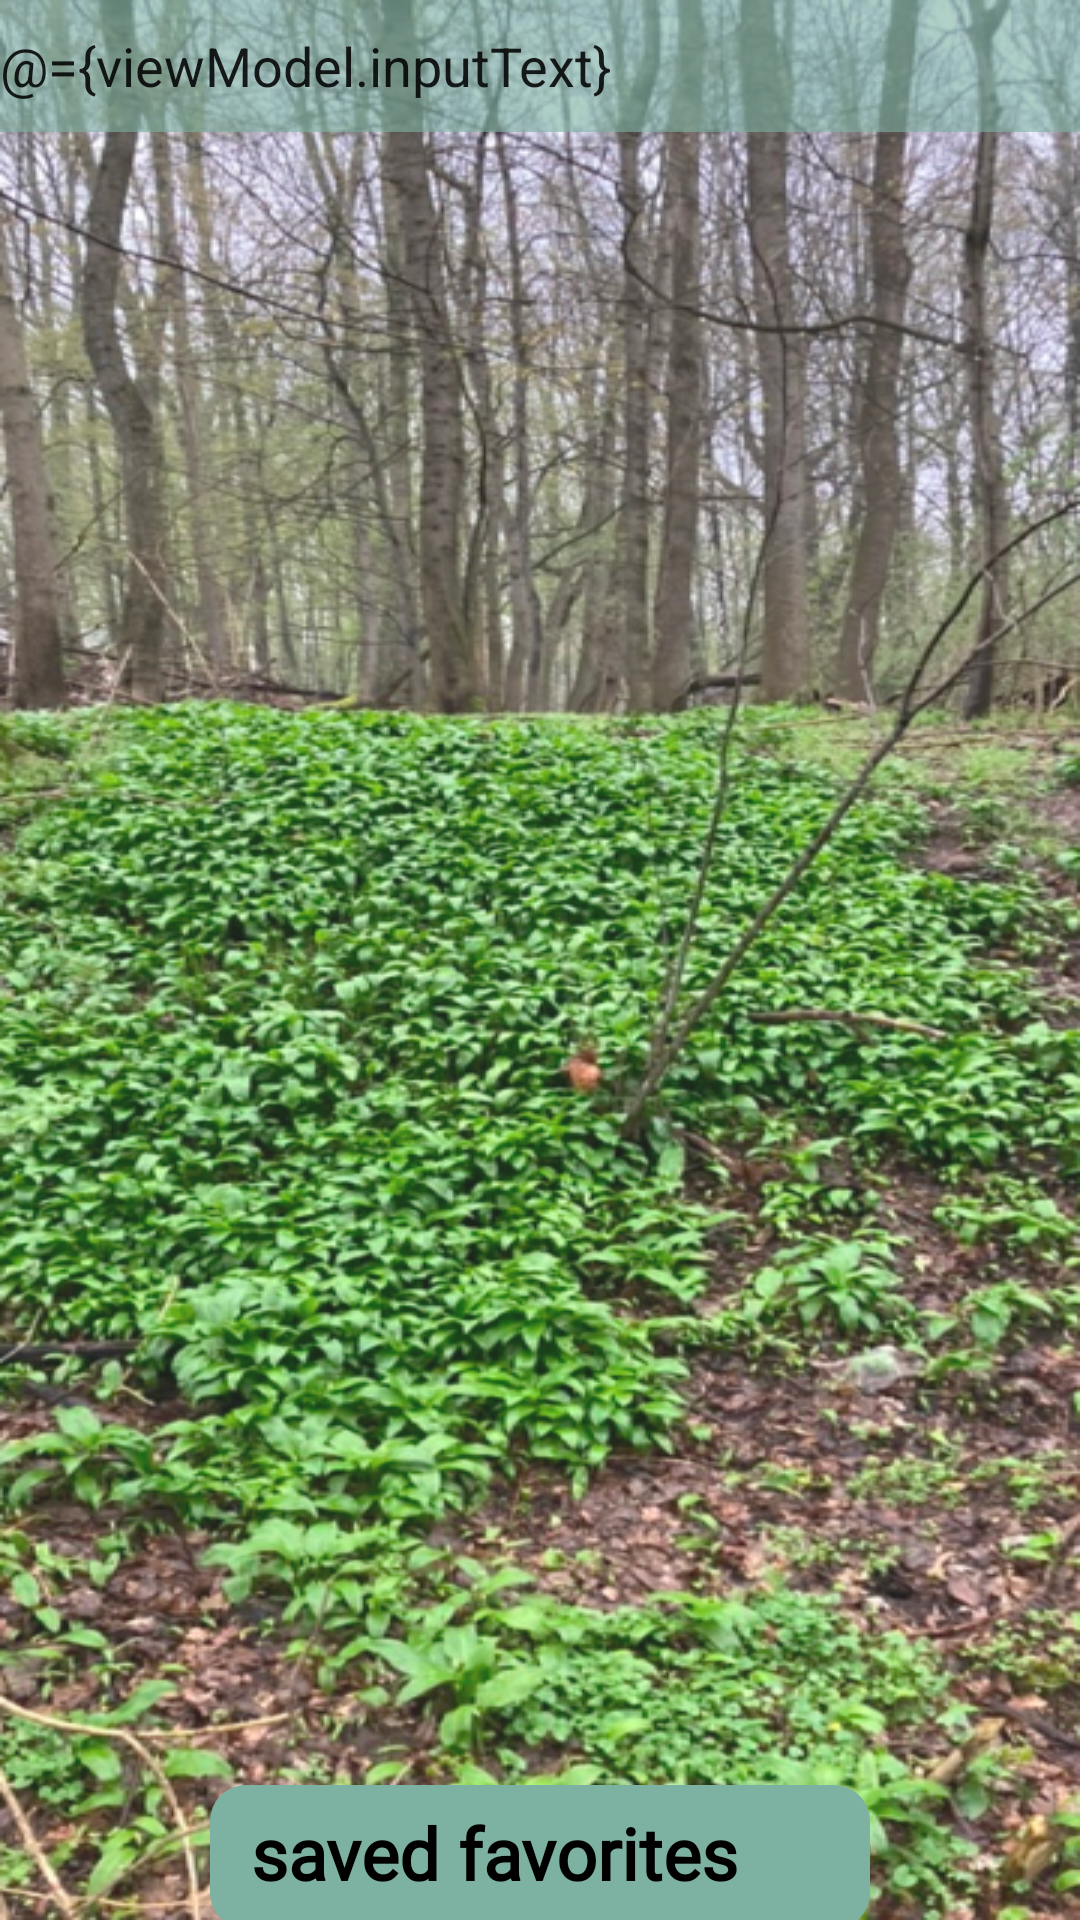

Reconstruct the res/layout file that produces this screen, plus the resources it refers to.
<!-- AndroidManifest.xml: application theme Theme.Abschlussprojekt -->
<!-- res/layout/fragment_plant_lexicon.xml -->
<?xml version="1.0" encoding="utf-8"?>
<layout xmlns:android="http://schemas.android.com/apk/res/android"
    xmlns:app="http://schemas.android.com/apk/res-auto"
    xmlns:tools="http://schemas.android.com/tools">

    <data>
        <variable
            name="viewModel"
            type="com.example.abschlussprojekt.LexiconViewModel" />

    </data>

<androidx.constraintlayout.widget.ConstraintLayout
android:layout_width="match_parent"
android:layout_height="match_parent"
tools:context=".MainActivity"
android:background="@drawable/background_lexicon">
    <com.google.android.material.textfield.TextInputLayout
        android:id="@+id/searchLexicon"
        android:layout_width="match_parent"
        android:layout_height="wrap_content"
        app:layout_constraintBottom_toTopOf="@+id/rvplantLexicon"
        app:layout_constraintEnd_toEndOf="parent"
        app:layout_constraintStart_toStartOf="parent"/>

    <EditText
        android:id="@+id/et_search"
        android:layout_width="match_parent"
        android:layout_height="44dp"
        android:autofillHints="search"
        android:background="#997DB2A2"
        android:hint="@string/gib_hier_deinen_suchbegriff_ein"
        android:inputType="text"
        android:text="@={viewModel.inputText}"
        app:layout_constraintBottom_toTopOf="@+id/rvplantLexicon"
        app:layout_constraintEnd_toEndOf="parent"
        app:layout_constraintHorizontal_bias="1.0"
        app:layout_constraintStart_toStartOf="parent"
        app:layout_constraintTop_toTopOf="parent"
        app:layout_constraintVertical_bias="0.0" />

    <androidx.recyclerview.widget.RecyclerView
        android:id="@+id/rvplantLexicon"
        android:layout_width="411dp"
        android:layout_height="535dp"
        app:layoutManager="androidx.recyclerview.widget.LinearLayoutManager"
        app:layout_constraintBottom_toTopOf="@+id/saved_favorites_lexicon"
        app:layout_constraintEnd_toEndOf="parent"
        app:layout_constraintStart_toStartOf="parent"
        app:layout_constraintTop_toTopOf="@id/searchLexicon"
        tools:listitem="@layout/list_item" />

    <ImageButton
        android:id="@+id/saved_favorites_lexicon"
        android:layout_width="220dp"
        android:layout_height="48dp"
        android:layout_marginTop="16dp"
        android:background="@drawable/rounded_btn"
        app:layout_constraintEnd_toEndOf="parent"
        app:layout_constraintStart_toStartOf="parent"
        app:layout_constraintTop_toBottomOf="@+id/rvplantLexicon" />

    <TextView
        android:id="@+id/saved"
        android:layout_width="wrap_content"
        android:layout_height="wrap_content"
        android:fontFamily="@font/open_sans_bold"
        android:text="saved favorites"
        android:textColor="@color/black"
        android:textSize="24sp"
        android:textStyle="bold"
        app:layout_constraintBottom_toBottomOf="@+id/saved_favorites_lexicon"
        app:layout_constraintEnd_toEndOf="@+id/saved_favorites_lexicon"
        app:layout_constraintHorizontal_bias="0.236"
        app:layout_constraintStart_toStartOf="@+id/saved_favorites_lexicon"
        app:layout_constraintTop_toTopOf="@+id/saved_favorites_lexicon"
        app:layout_constraintVertical_bias="0.4" />

    <ImageView
        android:id="@+id/imageView4"
        android:layout_width="wrap_content"
        android:layout_height="wrap_content"
        app:layout_constraintBottom_toBottomOf="@+id/saved"
        app:layout_constraintStart_toEndOf="@+id/saved"
        app:layout_constraintTop_toTopOf="@+id/saved"
        app:srcCompat="@drawable/btn_fav_on" />

</androidx.constraintlayout.widget.ConstraintLayout>
    </layout>
<!-- res/layout/list_item.xml (included above) -->
<?xml version="1.0" encoding="utf-8"?>
<androidx.constraintlayout.widget.ConstraintLayout
    xmlns:android="http://schemas.android.com/apk/res/android"
    xmlns:app="http://schemas.android.com/apk/res-auto"
    android:layout_width="match_parent"
    android:layout_height="wrap_content"
    android:background="#99ffffff"
    android:id="@+id/btnListItem">

    <ImageView
        android:id="@+id/ivLexiconList"
        android:layout_width="100dp"
        android:layout_height="100dp"
        android:layout_marginStart="16dp"
        android:layout_marginTop="4dp"
        android:layout_marginBottom="4dp"

        android:background="@drawable/rounded_plant_list_img"
        android:src="@drawable/img_c"
        app:layout_constraintBottom_toBottomOf="parent"
        app:layout_constraintStart_toStartOf="parent"
        app:layout_constraintTop_toTopOf="parent"
        app:layout_constraintVertical_bias="0.0" />

    <TextView
        android:id="@+id/tvListItem"
        android:layout_width="wrap_content"
        android:layout_height="wrap_content"
        android:layout_marginStart="8dp"
        android:layout_marginTop="30dp"
        android:layout_marginBottom="30dp"
        android:text="Namemaximalmoreandmore"
        android:textColor="#000000"
        android:textStyle="bold"
        android:textSize="16dp"
        android:background="@drawable/rounded_icon"
        app:layout_constraintBottom_toBottomOf="parent"
        app:layout_constraintStart_toEndOf="@+id/ivLexiconList"
        app:layout_constraintTop_toTopOf="parent" />

    <ImageView
        android:id="@+id/arrowImageView"
        android:layout_width="wrap_content"
        android:layout_height="wrap_content"
        android:layout_marginTop="30dp"
        android:layout_marginEnd="16dp"
        android:layout_marginBottom="30dp"
        android:src="@drawable/arrow_right"
        app:layout_constraintBottom_toBottomOf="parent"
        app:layout_constraintEnd_toEndOf="parent"
        app:layout_constraintTop_toTopOf="parent" />

</androidx.constraintlayout.widget.ConstraintLayout>
<!-- resources referenced by this layout -->
<resources>
  <!-- drawable background_lexicon: png bitmap (drawable, 871143 bytes) -->
  <!-- drawable img_c: png bitmap (drawable, 1234 bytes) -->
  <!-- drawable rounded_btn (drawable) -->
  <shape xmlns:android="http://schemas.android.com/apk/res/android">
      <solid android:color="#7DB2A2" /> 
      <corners android:radius="12dp" /> 
  </shape>
  <!-- drawable rounded_icon (drawable) -->
  <shape xmlns:android="http://schemas.android.com/apk/res/android">
      <solid android:color="#997DB2A2" /> 
      <corners android:radius="6dp" /> 
  </shape>
  <!-- drawable rounded_plant_list_img (drawable) -->
  <shape xmlns:android="http://schemas.android.com/apk/res/android">
      <solid android:color="#997DB2A2" /> 
      <corners android:radius="60dp" /> 
  </shape>
  <string name="gib_hier_deinen_suchbegriff_ein">Gib hier deinen Suchbegriff ein</string>
  <style name="Theme.Abschlussprojekt" parent="Base.Theme.Abschlussprojekt" />
  <style name="Base.Theme.Abschlussprojekt" parent="Theme.MaterialComponents.DayNight.DarkActionBar">
          
          
      </style>
  <!-- not gathered from this repository: default colours our renderer supplied (Android Studio template values) -->
  <color name="black">#FF000000</color>
</resources>
